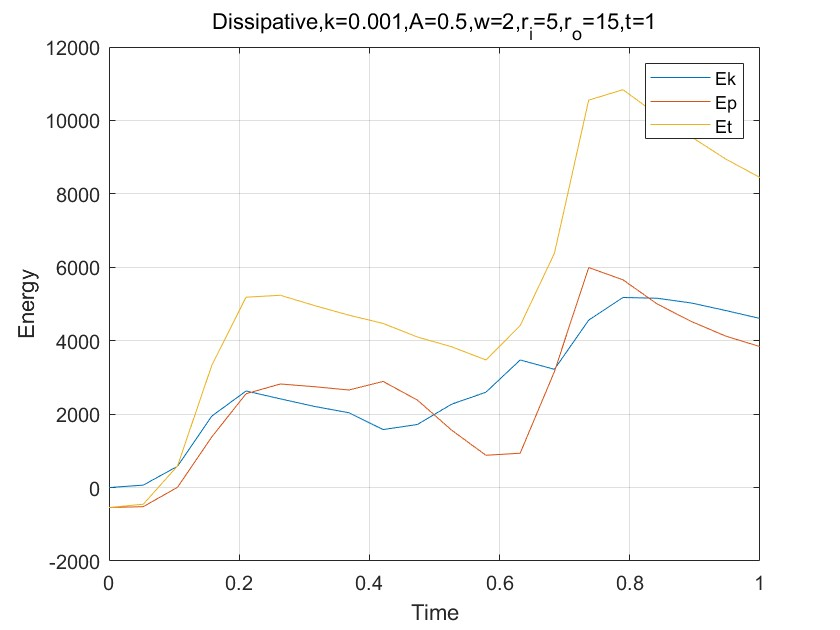

The file beside this chart, header and first rows:
Step, ParticleID, PositionX, PositionY, Ek, Ep, Et, VelocityX, VelocityY
0, -18.5, -2.598, 0, -543, -543, 0, 0
1, -18.5, -0.866, 0, -543, -543, 0, 0
2, -19, 0, 0, -543, -543, 0, 0
3, -18.5, 0.866, 0, -543, -543, 0, 0
4, -18.5, 2.598, 0, -543, -543, 0, 0
5, -17.5, -6.062, 0, -543, -543, 0, 0
6, -18, -5.196, 0, -543, -543, 0, 0
7, -17.5, -4.33, 0, -543, -543, 0, 0
8, -18, -3.464, 0, -543, -543, 0, 0
9, -17.5, -2.598, 0, -543, -543, 0, 0
10, -18, -1.732, 0, -543, -543, 0, 0
11, -17.5, -0.866, 0, -543, -543, 0, 0
12, -18, 0, 0, -543, -543, 0, 0
13, -17.5, 0.866, 0, -543, -543, 0, 0
14, -18, 1.732, 0, -543, -543, 0, 0
15, -17.5, 2.598, 0, -543, -543, 0, 0
16, -18, 3.464, 0, -543, -543, 0, 0
17, -17.5, 4.33, 0, -543, -543, 0, 0
18, -18, 5.196, 0, -543, -543, 0, 0
19, -17.5, 6.062, 0, -543, -543, 0, 0
20, -16.5, -7.794, 0, -543, -543, 0, 0
21, -17, -6.928, 0, -543, -543, 0, 0
22, -16.5, -6.062, 0, -543, -543, 0, 0
23, -17, -5.196, 0, -543, -543, 0, 0
24, -16.5, -4.33, 0, -543, -543, 0, 0
25, -17, -3.464, 0, -543, -543, 0, 0
26, -16.5, -2.598, 0, -543, -543, 0, 0
27, -17, -1.732, 0, -543, -543, 0, 0
28, -16.5, -0.866, 0, -543, -543, 0, 0
29, -17, 0, 0, -543, -543, 0, 0
30, -16.5, 0.866, 0, -543, -543, 0, 0
31, -17, 1.732, 0, -543, -543, 0, 0
32, -16.5, 2.598, 0, -543, -543, 0, 0
33, -17, 3.464, 0, -543, -543, 0, 0
34, -16.5, 4.33, 0, -543, -543, 0, 0
35, -17, 5.196, 0, -543, -543, 0, 0
36, -16.5, 6.062, 0, -543, -543, 0, 0
37, -17, 6.928, 0, -543, -543, 0, 0
38, -16.5, 7.794, 0, -543, -543, 0, 0
39, -15.5, -9.526, 0, -543, -543, 0, 0
40, -16, -8.66, 0, -543, -543, 0, 0
41, -15.5, -7.794, 0, -543, -543, 0, 0
42, -16, -6.928, 0, -543, -543, 0, 0
43, -15.5, -6.062, 0, -543, -543, 0, 0
44, -16, -5.196, 0, -543, -543, 0, 0
45, -15.5, -4.33, 0, -543, -543, 0, 0
46, -16, -3.464, 0, -543, -543, 0, 0
47, -15.5, -2.598, 0, -543, -543, 0, 0
48, -16, -1.732, 0, -543, -543, 0, 0
49, -15.5, -0.866, 0, -543, -543, 0, 0
50, -16, 0, 0, -543, -543, 0, 0
51, -15.5, 0.866, 0, -543, -543, 0, 0
52, -16, 1.732, 0, -543, -543, 0, 0
53, -15.5, 2.598, 0, -543, -543, 0, 0
54, -16, 3.464, 0, -543, -543, 0, 0
55, -15.5, 4.33, 0, -543, -543, 0, 0
56, -16, 5.196, 0, -543, -543, 0, 0
57, -15.5, 6.062, 0, -543, -543, 0, 0
58, -16, 6.928, 0, -543, -543, 0, 0
59, -15.5, 7.794, 0, -543, -543, 0, 0
... 24,140 more rows
